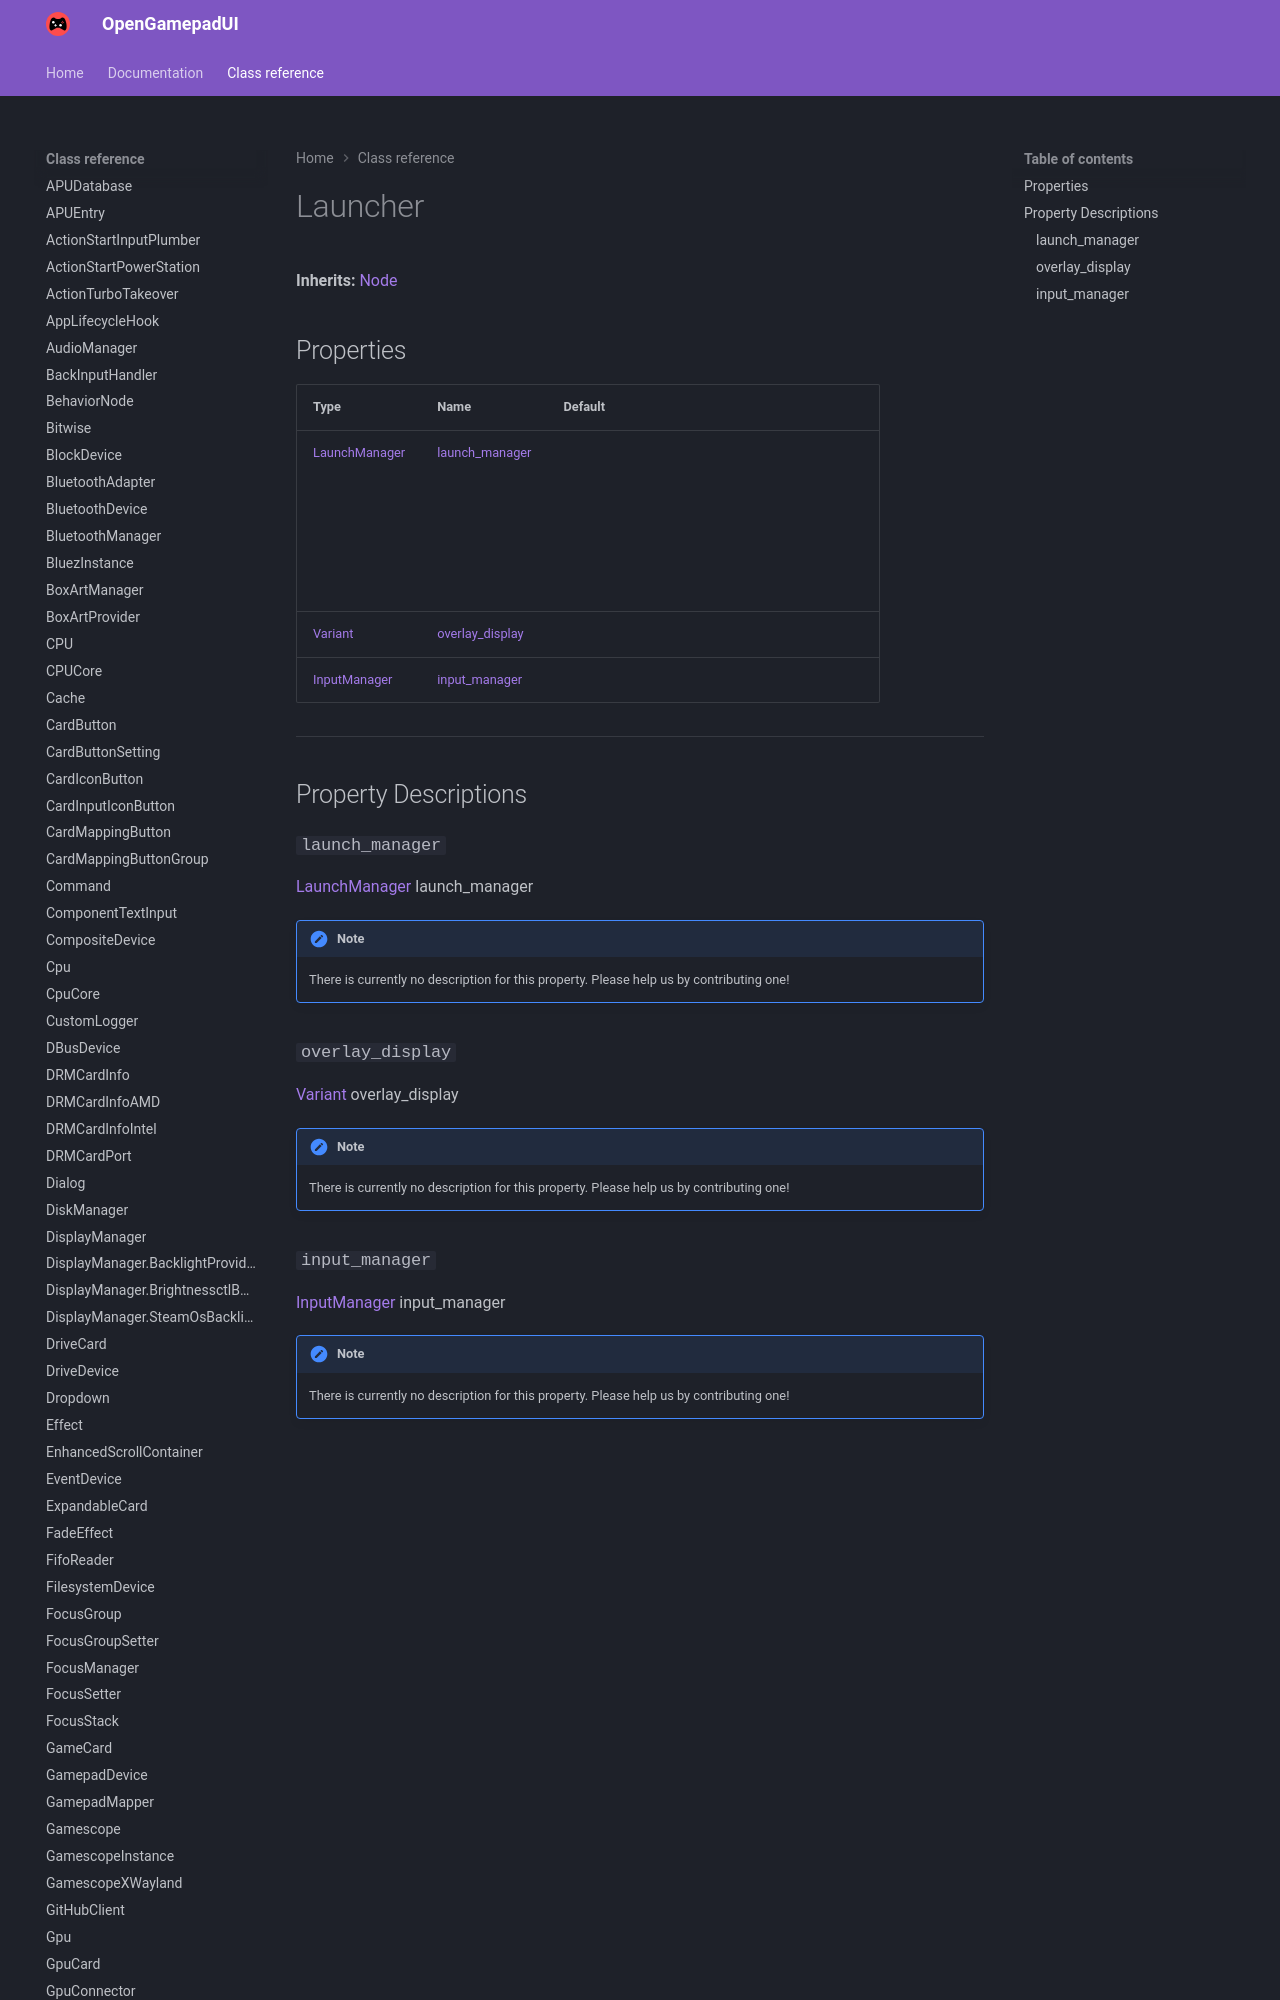

repository: ShadowBlip/OpenGamepadUI · page: class-reference/Launcher/index.html · generator: mkdocs

# Launcher

**Inherits:** [Node](https://docs.godotengine.org/en/stable/classes/class_node.html)


## Properties

| Type | Name | Default |
| ---- | ---- | ------- |
| [LaunchManager](../LaunchManager) | [launch_manager](./#launch_manager) | <Object> |
| [Variant](https://docs.godotengine.org/en/stable/classes/class_variant.html)
